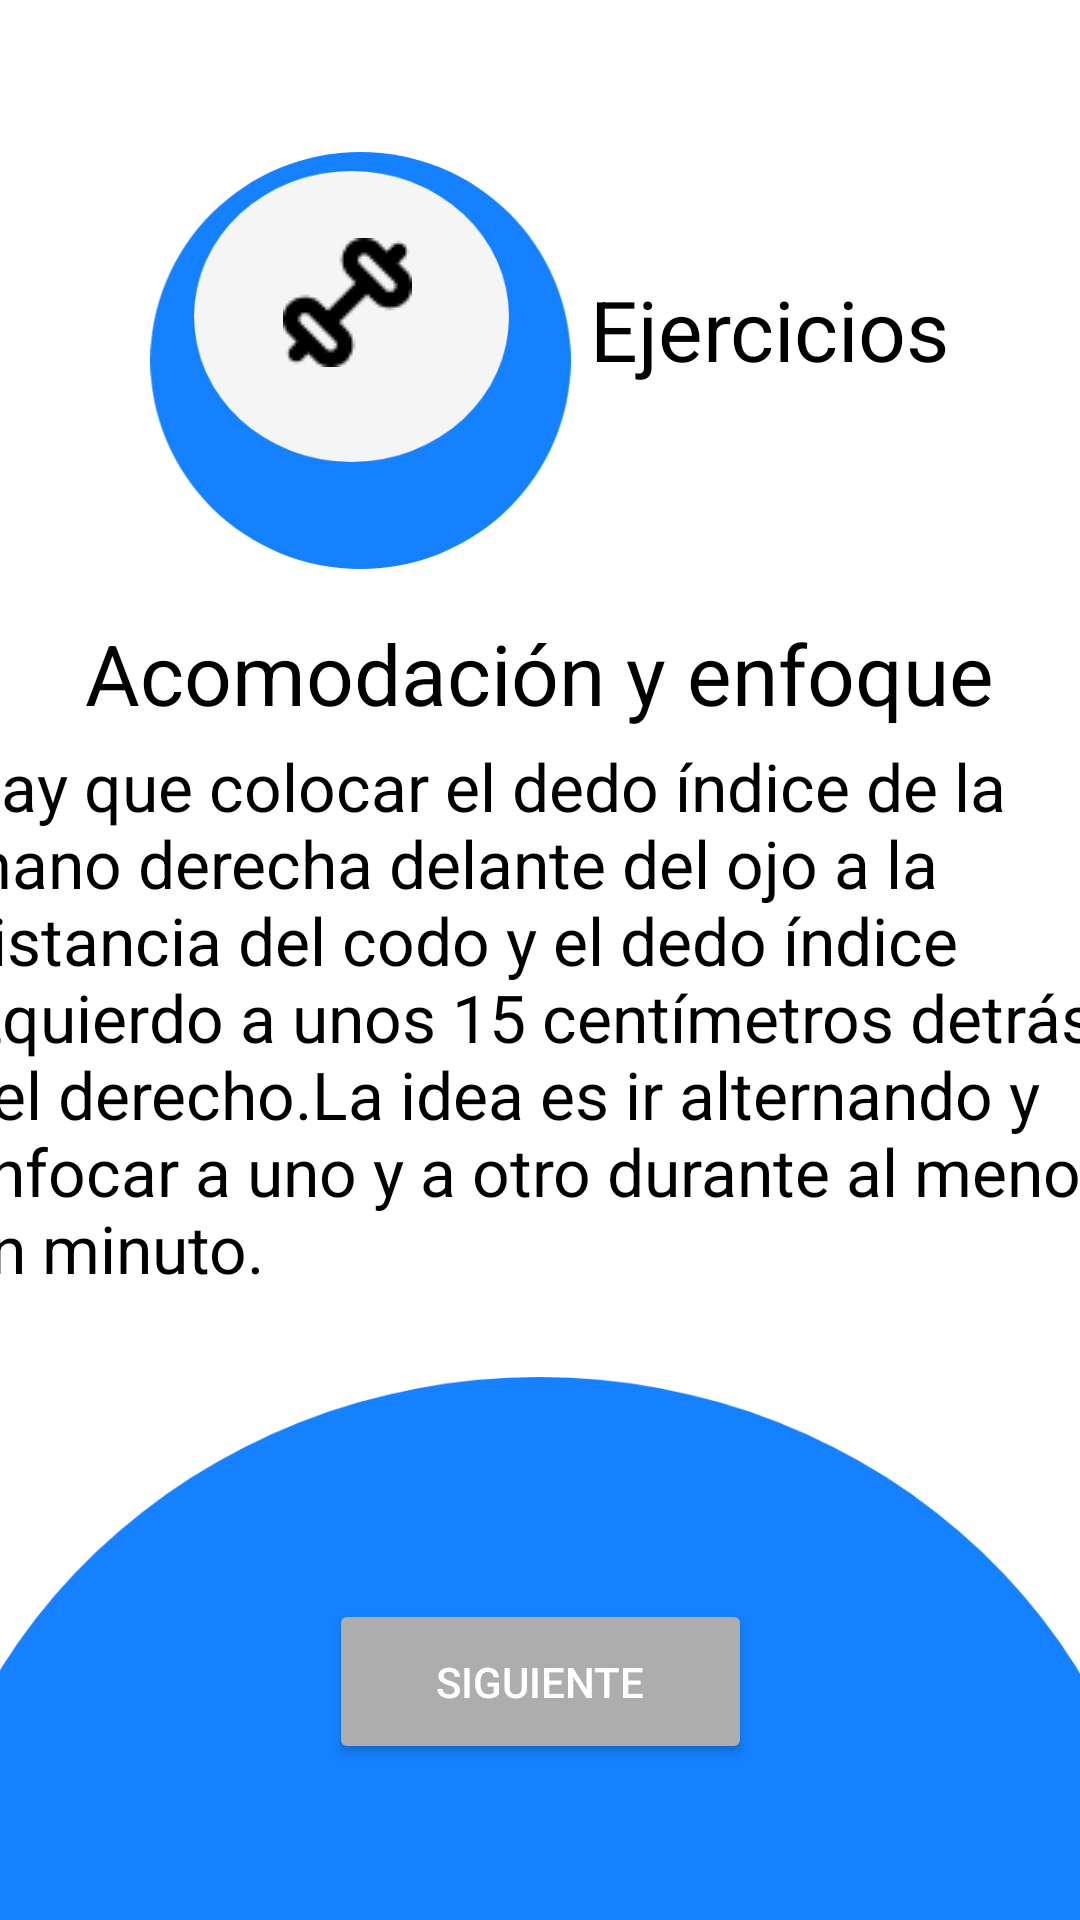

Here is an Android app screen rendered from its layout file. Give the layout XML and the strings, colors and styles it references.
<!-- AndroidManifest.xml: application theme Theme.Optimhapp -->
<!-- res/layout/activity_ejercicio6.xml -->
<?xml version="1.0" encoding="utf-8"?>
<androidx.constraintlayout.widget.ConstraintLayout xmlns:android="http://schemas.android.com/apk/res/android"
    xmlns:app="http://schemas.android.com/apk/res-auto"
    xmlns:tools="http://schemas.android.com/tools"
    android:layout_width="match_parent"
    android:layout_height="match_parent"
    tools:context=".Ejercicio6">

    <ImageView
        android:id="@+id/imageView81"
        android:layout_width="149dp"
        android:layout_height="139dp"
        app:layout_constraintBottom_toBottomOf="parent"
        app:layout_constraintEnd_toEndOf="parent"
        app:layout_constraintHorizontal_bias="0.216"
        app:layout_constraintStart_toStartOf="parent"
        app:layout_constraintTop_toTopOf="parent"
        app:layout_constraintVertical_bias="0.101"
        app:srcCompat="@drawable/ellipse_23" />

    <ImageView
        android:id="@+id/imageView86"
        android:layout_width="wrap_content"
        android:layout_height="wrap_content"
        app:layout_constraintBottom_toBottomOf="parent"
        app:layout_constraintEnd_toEndOf="parent"
        app:layout_constraintHorizontal_bias="0.254"
        app:layout_constraintStart_toStartOf="parent"
        app:layout_constraintTop_toTopOf="parent"
        app:layout_constraintVertical_bias="0.105"
        app:srcCompat="@drawable/ellipse_18__2_" />

    <ImageView
        android:id="@+id/imageView87"
        android:layout_width="484dp"
        android:layout_height="181dp"
        app:layout_constraintBottom_toBottomOf="parent"
        app:layout_constraintEnd_toEndOf="parent"
        app:layout_constraintHorizontal_bias="0.506"
        app:layout_constraintStart_toStartOf="parent"
        app:layout_constraintTop_toTopOf="parent"
        app:layout_constraintVertical_bias="1.0"
        app:srcCompat="@drawable/ellipse_29" />

    <ImageView
        android:id="@+id/imageView88"
        android:layout_width="wrap_content"
        android:layout_height="wrap_content"
        app:layout_constraintBottom_toBottomOf="parent"
        app:layout_constraintEnd_toEndOf="parent"
        app:layout_constraintHorizontal_bias="0.298"
        app:layout_constraintStart_toStartOf="parent"
        app:layout_constraintTop_toTopOf="parent"
        app:layout_constraintVertical_bias="0.133"
        app:srcCompat="@drawable/image_3__1_" />

    <TextView
        android:id="@+id/textView42"
        android:layout_width="wrap_content"
        android:layout_height="wrap_content"
        android:text="@string/ejer"
        android:textColor="@color/black"
        android:textSize="28dp"
        app:layout_constraintBottom_toBottomOf="parent"
        app:layout_constraintEnd_toEndOf="parent"
        app:layout_constraintHorizontal_bias="0.82"
        app:layout_constraintStart_toStartOf="parent"
        app:layout_constraintTop_toTopOf="parent"
        app:layout_constraintVertical_bias="0.151" />

    <TextView
        android:id="@+id/textView43"
        android:layout_width="wrap_content"
        android:layout_height="wrap_content"
        android:text="@string/acomodacion"
        android:textColor="@color/black"
        android:textSize="28sp"
        app:layout_constraintBottom_toBottomOf="parent"
        app:layout_constraintEnd_toEndOf="parent"
        app:layout_constraintHorizontal_bias="0.495"
        app:layout_constraintStart_toStartOf="parent"
        app:layout_constraintTop_toTopOf="parent"
        app:layout_constraintVertical_bias="0.341" />

    <Button
        android:id="@+id/button41"
        android:layout_width="141dp"
        android:layout_height="55dp"
        android:backgroundTint="@color/gris"
        android:text="@string/siguiente"
        android:textColor="@color/white"
        app:cornerRadius="80dp"
        app:layout_constraintBottom_toBottomOf="parent"
        app:layout_constraintEnd_toEndOf="parent"
        app:layout_constraintStart_toStartOf="parent"
        app:layout_constraintTop_toTopOf="parent"
        app:layout_constraintVertical_bias="0.911" />

    <TextView
        android:id="@+id/textView44"
        android:layout_width="394dp"
        android:layout_height="273dp"
        android:text="@string/lectura6"
        android:textColor="@color/black"
        android:textSize="22dp"
        app:layout_constraintBottom_toBottomOf="parent"
        app:layout_constraintEnd_toEndOf="parent"
        app:layout_constraintHorizontal_bias="0.47"
        app:layout_constraintStart_toStartOf="parent"
        app:layout_constraintTop_toTopOf="parent"
        app:layout_constraintVertical_bias="0.674" />

</androidx.constraintlayout.widget.ConstraintLayout>
<!-- resources referenced by this layout -->
<resources>
  <color name="black">#FF000000</color>
  <color name="gris">#ADADAD</color>
  <color name="white">#FFFFFFFF</color>
  <!-- drawable ellipse_18__2_ (drawable) -->
  <vector xmlns:android="http://schemas.android.com/apk/res/android"
      android:width="105dp"
      android:height="97dp"
      android:viewportWidth="105"
      android:viewportHeight="97">
    <path
        android:pathData="M0,48.5a52.5,48.5 0,1 0,105 0a52.5,48.5 0,1 0,-105 0z"
        android:fillColor="#F5F5F5"/>
  </vector>
  <!-- drawable ellipse_23 (drawable) -->
  <vector xmlns:android="http://schemas.android.com/apk/res/android"
      android:width="129dp"
      android:height="128dp"
      android:viewportWidth="129"
      android:viewportHeight="128">
    <path
        android:pathData="M0,64a64.5,64 0,1 0,129 0a64.5,64 0,1 0,-129 0z"
        android:fillColor="#1581FF"/>
  </vector>
  <!-- drawable ellipse_29 (drawable) -->
  <vector xmlns:android="http://schemas.android.com/apk/res/android"
      android:width="339dp"
      android:height="147dp"
      android:viewportWidth="339"
      android:viewportHeight="147">
    <path
        android:pathData="M0,161.5a169.5,161.5 0,1 0,339 0a169.5,161.5 0,1 0,-339 0z"
        android:fillColor="#1581FF"/>
  </vector>
  <!-- drawable image_3__1_: png bitmap (drawable, 806 bytes) -->
  <string name="acomodacion">Acomodación y enfoque</string>
  <string name="ejer">Ejercicios</string>
  <string name="lectura6">Hay que colocar el dedo índice de la mano derecha delante del ojo a la distancia del codo y el dedo índice izquierdo a unos 15 centímetros detrás del derecho.La idea es ir alternando y enfocar a uno y a otro durante al menos un minuto.</string>
  <string name="siguiente">Siguiente</string>
  <style name="Theme.Optimhapp" parent="Theme.MaterialComponents.DayNight.NoActionBar">
          
          <item name="colorPrimary">@color/purple_500</item>
          <item name="colorPrimaryVariant">@color/purple_700</item>
          <item name="colorOnPrimary">@color/white</item>
          
          <item name="colorSecondary">@color/teal_200</item>
          <item name="colorSecondaryVariant">@color/teal_700</item>
          <item name="colorOnSecondary">@color/black</item>
          
          <item name="android:statusBarColor">?attr/colorPrimaryVariant</item>
          
      </style>
  <color name="purple_500">#FF6200EE</color>
  <color name="purple_700">#FF3700B3</color>
  <color name="teal_200">#FF03DAC5</color>
  <color name="teal_700">#FF018786</color>
</resources>
